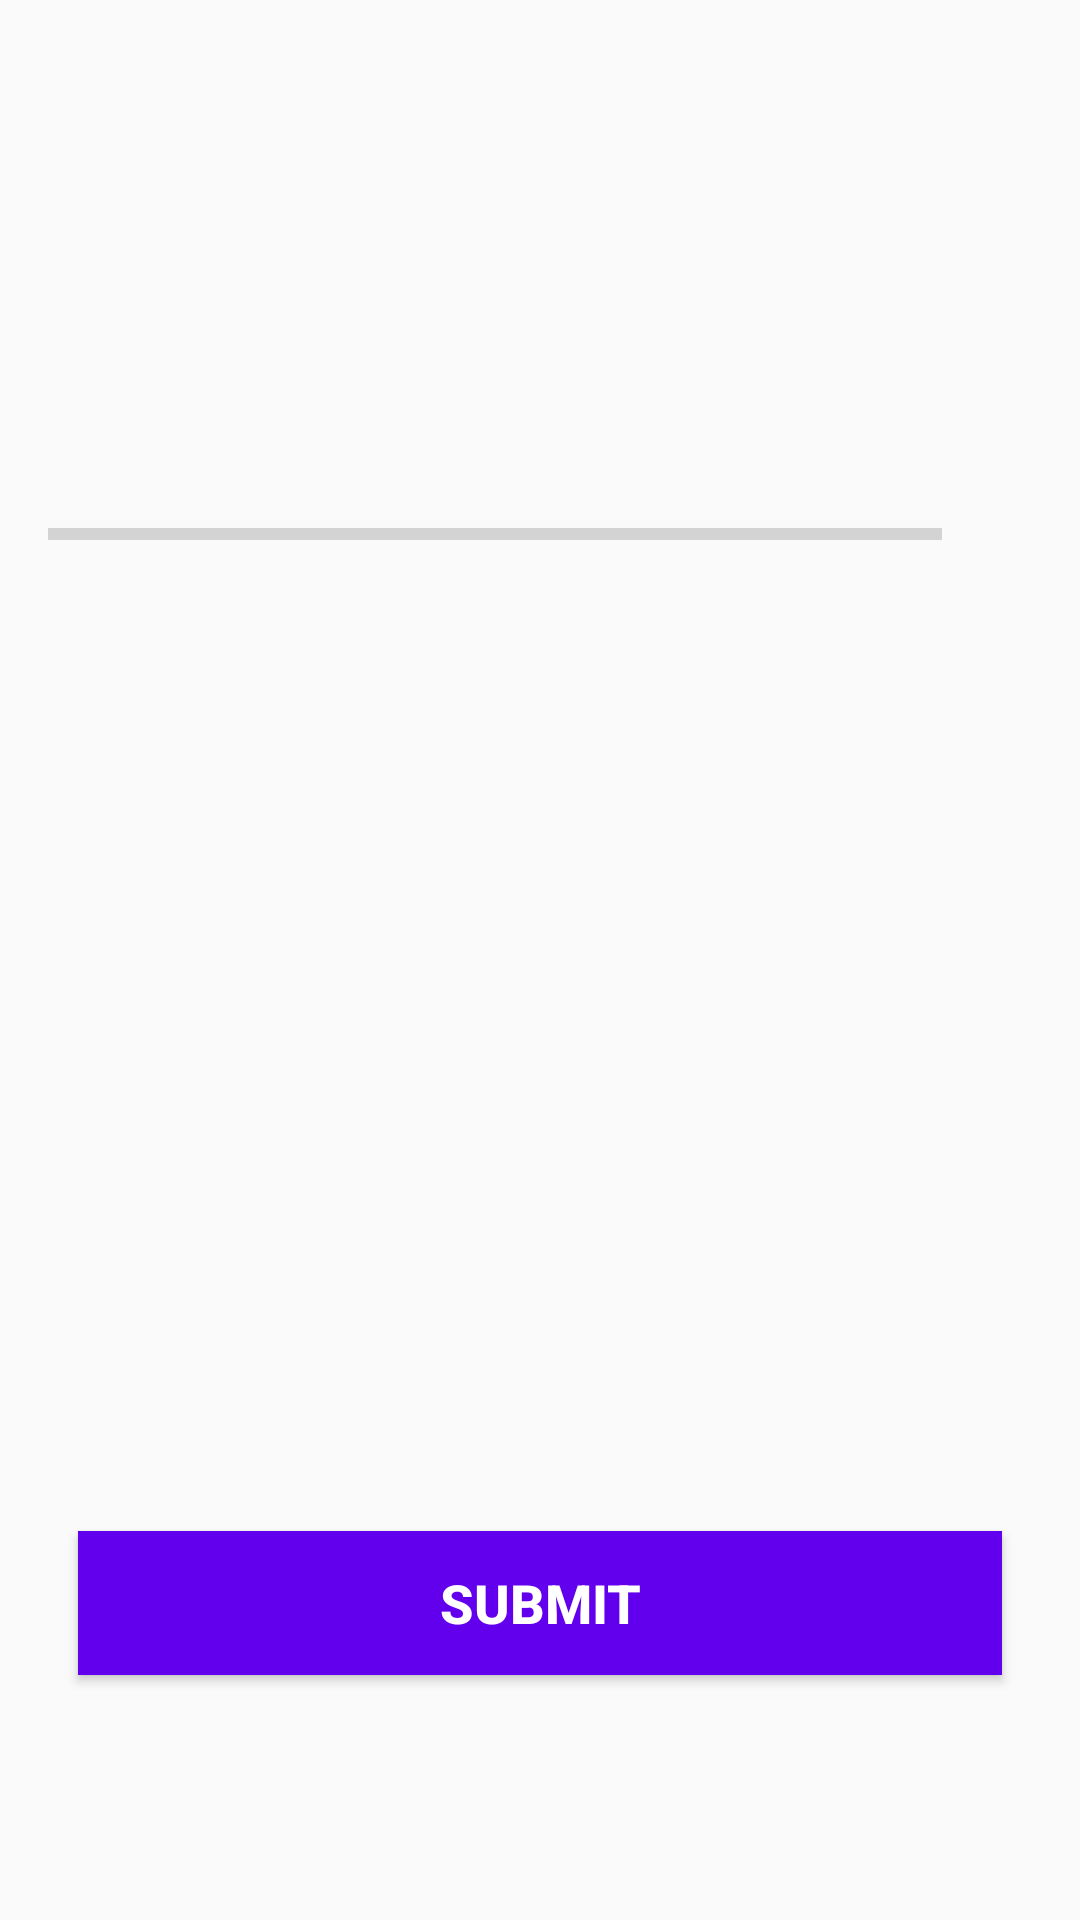

Layout XML and referenced resources for this Android screen:
<!-- AndroidManifest.xml: application theme AppTheme -->
<!-- res/layout/activity_quiz_questions.xml -->
<?xml version="1.0" encoding="utf-8"?>
<ScrollView xmlns:android="http://schemas.android.com/apk/res/android"
    xmlns:tools="http://schemas.android.com/tools"
    android:layout_width="match_parent"
    android:layout_height="match_parent"
    android:fillViewport="true"
    tools:context=".QuizQuestionsActivity">

    <LinearLayout
        android:layout_width="match_parent"
        android:layout_height="wrap_content"
        android:gravity="center"
        android:orientation="vertical"
        android:padding="16dp">

        <TextView
            android:id="@+id/tv_question"
            android:layout_width="match_parent"
            android:layout_height="wrap_content"
            android:layout_margin="10dp"
            android:gravity="center"
            android:textColor="#363A43"
            android:textSize="22sp"
            tools:text="What country does this flag belong to?" />

        <ImageView
            android:id="@+id/iv_image"
            android:layout_width="wrap_content"
            android:layout_height="wrap_content"
            android:layout_marginTop="16dp"
            android:contentDescription="image"
            tools:src="@drawable/ic_flag_of_germany" />

        <LinearLayout
            android:id="@+id/ll_progress_details"
            android:layout_width="match_parent"
            android:layout_height="wrap_content"
            android:layout_marginTop="16dp"
            android:gravity="center_vertical"
            android:orientation="horizontal">

            <ProgressBar
                android:id="@+id/progressBar"
                style="?android:attr/progressBarStyleHorizontal"
                android:layout_width="0dp"
                android:layout_height="wrap_content"
                android:layout_weight="1"
                android:indeterminate="false"
                android:max="10"
                android:minHeight="50dp"
                android:progress="0" />

            <TextView
                android:id="@+id/tv_progress"
                android:layout_width="wrap_content"
                android:layout_height="wrap_content"
                android:gravity="center"
                android:padding="15dp"
                android:textColorHint="#7A8089"
                android:textSize="14sp"
                tools:text="0/10" />
        </LinearLayout>

        <TextView
            android:id="@+id/tv_option_one"
            android:layout_width="match_parent"
            android:layout_height="wrap_content"
            android:layout_margin="10dp"
            android:background="@drawable/default_option_border_bg"
            android:gravity="center"
            android:padding="15dp"
            android:textColor="#7A8089"
            android:textSize="18sp"
            tools:text="Germany" />

        <TextView
            android:id="@+id/tv_option_two"
            android:layout_width="match_parent"
            android:layout_height="wrap_content"
            android:layout_marginStart="10dp"
            android:layout_marginTop="10dp"
            android:layout_marginEnd="10dp"
            android:layout_marginBottom="10dp"
            android:background="@drawable/default_option_border_bg"
            android:gravity="center"
            android:padding="15dp"
            android:textColor="#7A8089"
            android:textSize="18sp"
            tools:text="Argentina" />

        <TextView
            android:id="@+id/tv_option_three"
            android:layout_width="match_parent"
            android:layout_height="wrap_content"
            android:layout_marginStart="10dp"
            android:layout_marginTop="10dp"
            android:layout_marginEnd="10dp"
            android:layout_marginBottom="10dp"
            android:background="@drawable/default_option_border_bg"
            android:gravity="center"
            android:padding="15dp"
            android:textColor="#7A8089"
            android:textSize="18sp"
            tools:text="India" />

        <TextView
            android:id="@+id/tv_option_four"
            android:layout_width="match_parent"
            android:layout_height="wrap_content"
            android:layout_marginStart="10dp"
            android:layout_marginTop="10dp"
            android:layout_marginEnd="10dp"
            android:layout_marginBottom="10dp"
            android:background="@drawable/default_option_border_bg"
            android:gravity="center"
            android:padding="15dp"
            android:textColor="#7A8089"
            android:textSize="18sp"
            tools:text="Singapore" />

        <Button
            android:id="@+id/btn_submit"
            android:layout_width="match_parent"
            android:layout_height="wrap_content"
            android:layout_margin="10dp"
            android:background="@color/colorPrimary"
            android:text="SUBMIT"
            android:textColor="@android:color/white"
            android:textSize="18sp"
            android:textStyle="bold" />
    </LinearLayout>
</ScrollView>
<!-- resources referenced by this layout -->
<resources>
  <style name="AppTheme" parent="Theme.AppCompat.Light.DarkActionBar">
          
          <item name="colorPrimary">@color/colorPrimary</item>
          <item name="colorPrimaryDark">@color/colorPrimaryDark</item>
          <item name="colorAccent">@color/colorAccent</item>
      </style>
  <!-- not gathered from this repository: default colours our renderer supplied (Android Studio template values) -->
  <color name="colorPrimary">#FF6200EE</color>
  <color name="colorPrimaryDark">#FF3700B3</color>
  <color name="colorAccent">#FF03DAC5</color>
</resources>
